56-way image classification set "symbols" from GitHub (velascoluis/dlsummerday2020); label vocabulary: ajedrez, ancla, arana, arbol, art, biberon, bomb, bombilla, cactus, calavera, candado, coche, coponieve, corazon, cubito, delfin, diana, dragon, exclamacion, fantasmita, fuego, gafas sol, gato, globo, gota, hombre, iglu, interrogacion, labios, lapiz, llave, luna, mancha, mano, manzana, maple leaf, margarita, mariquita, music note, ojo, payaso, perro, queso, rayo, reloj, snowman, sol, stop sign, tela arana, tijeras, trebol, T-rex dinosaur, vela, yin yang, zanahoria, zebra.

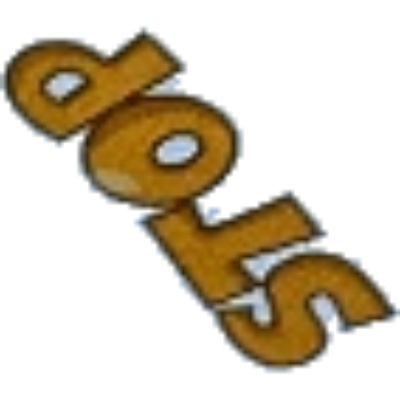
Label: stop sign

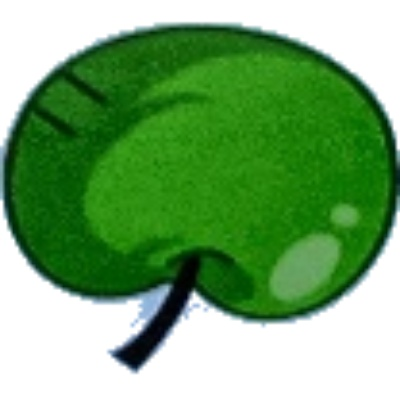
Label: manzana

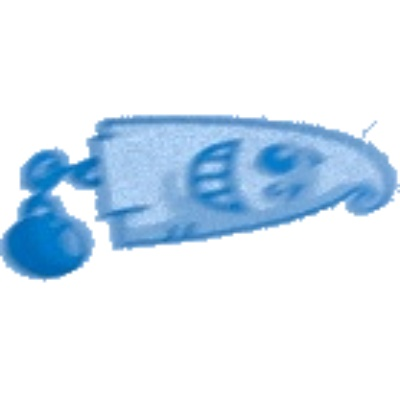
Label: fantasmita

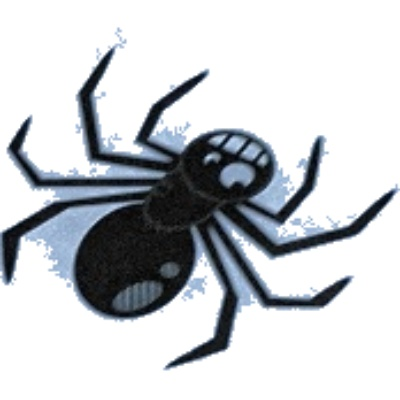
Label: arana

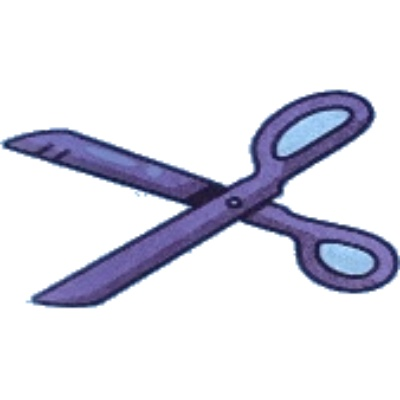
Label: tijeras

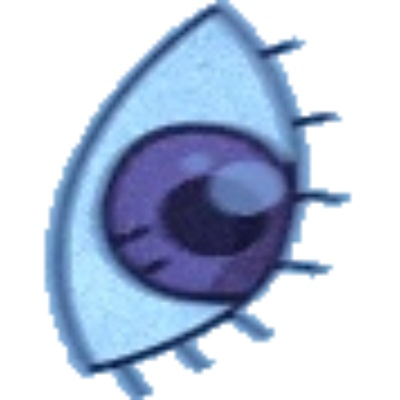
Label: ojo
